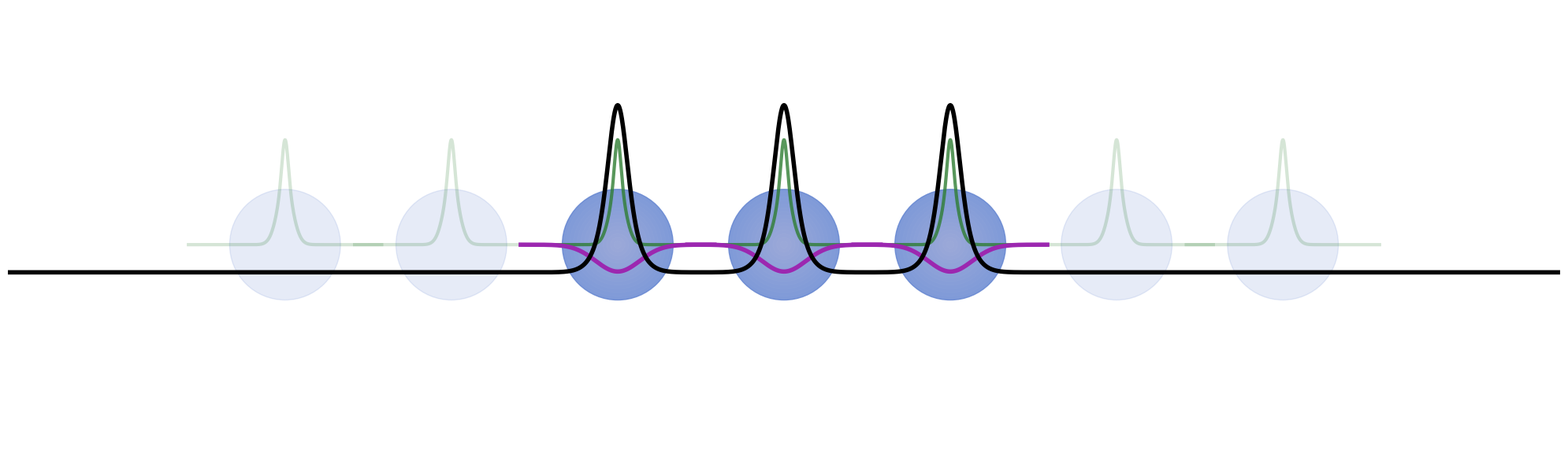
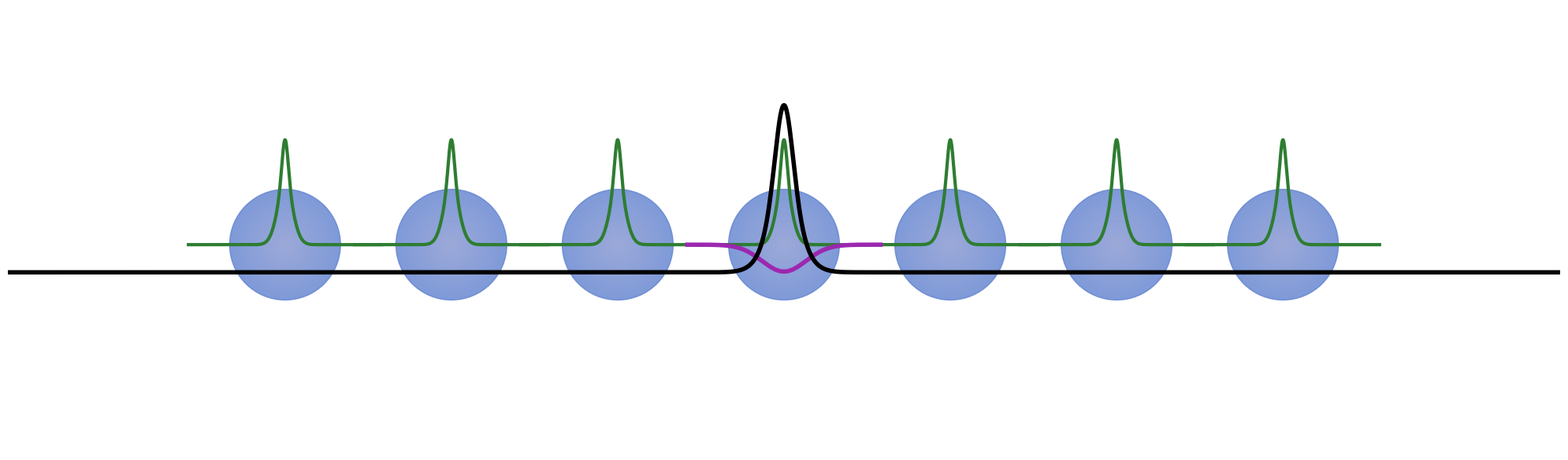
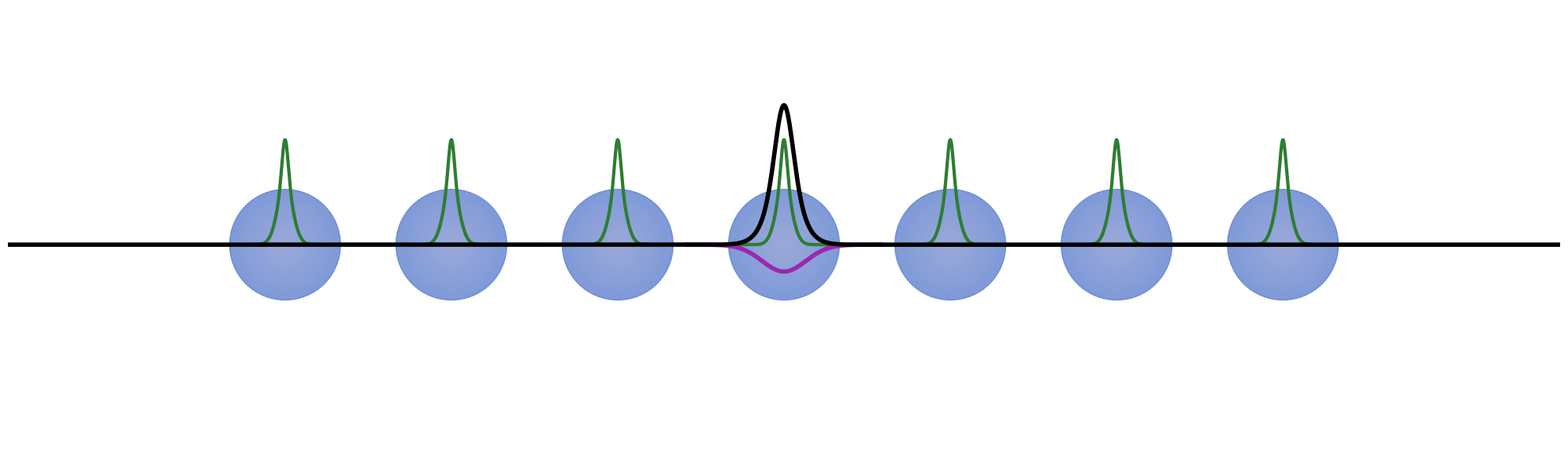

Write the Python code that produced these figures, in order.
import numpy as np
import matplotlib.pyplot as plt
import matplotlib.patches as patches
import os
from scipy.special import erf

# Radial grid
R = np.linspace(-5.0, 5.0, 2000)

# Shared Parameters
ALPHA_FULL = np.array([234.0, 35.16, 7.989 * 0.4, 2.212 * 0.4])
COEFF_FULL = np.array([0.0025870, 0.0195330, 0.0909980, 0.2720500])
ALPHA_SMOOTH = np.array([7.989 * 0.4, 2.212 * 0.4])
COEFF_SMOOTH = np.array([0.0909980, 0.2720500])
ATOM_RADIUS = 0.8
BOND_LENGTH = 2.4

def calc_psi_at(r, x0, alpha, coeff):
    psi = np.zeros_like(r)
    r_rel = r - x0
    for a, c in zip(alpha, coeff):
        norm = (2 * a / np.pi)**(0.75)
        psi += c * norm * np.exp(-a * r_rel**2)
    return psi

def draw_he_atom(ax, x0, y0, radius, alpha=0.8):
    circle = patches.Circle((x0, y0), radius=radius, color='#5c7fcf', alpha=alpha, zorder=1)
    ax.add_patch(circle)
    for i in range(15, 0, -1):
        c = patches.Circle((x0, y0), radius=radius * i / 15, color='white', alpha=0.02 * (alpha/0.8), zorder=2)
        ax.add_patch(c)

def get_shared_data():
    """Utility to calculate shared densities across functions."""
    n_atoms = 7
    spacing = 2.4
    centers = [(i - (n_atoms-1)/2) * spacing for i in range(n_atoms)]
    R_chain = np.linspace(centers[0] - 5, centers[-1] + 5, 4000)
    x_center = centers[3]
    
    local_diffs = []
    for x0 in centers:
        psi_f = calc_psi_at(R_chain, x0, ALPHA_FULL, COEFF_FULL)
        psi_s = calc_psi_at(R_chain, x0, ALPHA_SMOOTH, COEFF_SMOOTH)
        local_diffs.append((psi_f**2 - psi_s**2) * 5.0)
        
    mask_q = np.abs(R_chain - x_center) < 1.4
    q_elec = np.trapz(local_diffs[3][mask_q], R_chain[mask_q])
    
    return R_chain, centers, x_center, local_diffs, q_elec

def plot_he_chain(output_path='data0422/paw_dens/he_chain_density.png'):
    R_chain, centers, x_center, local_diffs, q_elec = get_shared_data()
    
    psi_tot_smooth = np.zeros_like(R_chain)
    for x0 in centers:
        psi_s = calc_psi_at(R_chain, x0, ALPHA_SMOOTH, COEFF_SMOOTH)
        psi_tot_smooth += psi_s
    n_smooth_tot = (psi_tot_smooth**2) * 5.0
    
    fig, ax = plt.subplots(figsize=(20, 6))
    for i, x0 in enumerate(centers):
        is_focus = (i in [2, 3, 4])
        draw_he_atom(ax, x0, 0, ATOM_RADIUS, alpha=0.8 if is_focus else 0.15)
        mask_local = np.abs(R_chain - x0) < 1.4
        ax.plot(R_chain[mask_local], local_diffs[i][mask_local], color='#2e7d32', linewidth=3, alpha=0.8 if is_focus else 0.2, zorder=3)
    
    focus_limit_left = centers[2] - 1.2
    focus_limit_right = centers[4] + 1.2
    mask_left, mask_focus, mask_right = R_chain < focus_limit_left, (R_chain >= focus_limit_left) & (R_chain <= focus_limit_right), R_chain > focus_limit_right
    
    ax.plot(R_chain[mask_left], n_smooth_tot[mask_left], color='red', linewidth=4, linestyle='--', alpha=0.15, zorder=4)
    ax.plot(R_chain[mask_focus], n_smooth_tot[mask_focus], color='red', linewidth=4, linestyle='--', alpha=0.9, zorder=5)
    ax.plot(R_chain[mask_right], n_smooth_tot[mask_right], color='red', linewidth=4, linestyle='--', alpha=0.15, zorder=4)
    
    ax.set_xlim(centers[0] - 4, centers[-1] + 4)
    ax.set_ylim(-1.5, max(np.max(n_smooth_tot), np.max(local_diffs[0])) * 1.7)
    ax.set_aspect('equal')
    ax.axis('off')
    plt.tight_layout()
    os.makedirs(os.path.dirname(output_path), exist_ok=True)
    plt.savefig(output_path, dpi=300, transparent=True)
    plt.close()

def plot_he_chain_with_potential(output_path='data0422/paw_dens/he_chain_potential.png'):
    R_chain, centers, x_center, local_diffs, q_elec = get_shared_data()
    
    r_dist = np.abs(R_chain - x_center)
    v_elec = np.zeros_like(R_chain)
    mask_nz = r_dist > 1e-5
    alpha_elec, V_scale = 50.0, 1.2 * q_elec
    v_elec[mask_nz] = (V_scale / r_dist[mask_nz]) * erf(np.sqrt(alpha_elec) * r_dist[mask_nz])
    v_elec[~mask_nz] = V_scale * 2 * np.sqrt(alpha_elec / np.pi)
    
    fig, ax = plt.subplots(figsize=(20, 10))
    for i, x0 in enumerate(centers):
        is_focus = (i in [2, 3, 4])
        draw_he_atom(ax, x0, 0, ATOM_RADIUS, alpha=0.8 if is_focus else 0.15)
        if is_focus:
            mask_local = np.abs(R_chain - x0) < 1.4
            ax.plot(R_chain[mask_local], local_diffs[i][mask_local], color='#2e7d32', linewidth=3, zorder=3)
    
    ax.plot(R_chain, v_elec, color='black', linewidth=3, zorder=6, alpha=0.8)
    ax.set_xlim(centers[0] - 4, centers[-1] + 4)
    ax.set_ylim(-1.5, max(np.max(v_elec), np.max(local_diffs[0])) * 1.7)
    ax.set_aspect('equal')
    ax.axis('off')
    plt.tight_layout()
    plt.savefig(output_path, dpi=300, transparent=True)
    plt.close()

def plot_he_chain_compensate(output_path='data0422/paw_dens/he_chain_compensate.png'):
    R_chain, centers, x_center, local_diffs, q_elec = get_shared_data()
    
    alpha_comp, V_scale = 5.0, 1.2 * q_elec
    r_dist = np.abs(R_chain - x_center)
    v_elec, v_comp = np.zeros_like(R_chain), np.zeros_like(R_chain)
    mask_nz = r_dist > 1e-5
    v_elec[mask_nz] = (V_scale / r_dist[mask_nz]) * erf(np.sqrt(50.0) * r_dist[mask_nz])
    v_elec[~mask_nz] = V_scale * 2 * np.sqrt(50.0 / np.pi)
    v_comp[mask_nz] = (-V_scale / r_dist[mask_nz]) * erf(np.sqrt(alpha_comp) * r_dist[mask_nz])
    v_comp[~mask_nz] = -V_scale * 2 * np.sqrt(alpha_comp / np.pi)
    
    n_comp = (-q_elec / np.sqrt(np.pi / alpha_comp)) * np.exp(-alpha_comp * r_dist**2)

    fig, ax = plt.subplots(figsize=(20, 10))
    for i, x0 in enumerate(centers):
        is_focus = (i in [2, 3, 4])
        draw_he_atom(ax, x0, 0, ATOM_RADIUS, alpha=0.8 if is_focus else 0.15)
        if is_focus:
            mask_local = np.abs(R_chain - x0) < 1.4
            ax.plot(R_chain[mask_local], local_diffs[i][mask_local], color='#2e7d32', linewidth=3, zorder=3)
    
    ax.plot(R_chain, v_elec, color='black', linewidth=3, zorder=6, alpha=0.8)
    ax.plot(R_chain, v_comp, color='black', linewidth=3, zorder=6, alpha=0.8)
    
    mask_c = np.abs(R_chain - x_center) < 1.4
    ax.plot(R_chain[mask_c], n_comp[mask_c], color='#9c27b0', linewidth=4, zorder=5)

    ax.set_xlim(centers[0] - 4, centers[-1] + 4)
    label_y_low = np.min(v_comp) - 0.5
    ax.set_ylim(label_y_low - 1.0, max(np.max(v_elec), np.max(local_diffs[0])) * 1.7)
    ax.set_aspect('equal')
    ax.axis('off')
    plt.tight_layout()
    plt.savefig(output_path, dpi=300, transparent=True)
    plt.close()

def plot_he_chain_net_potential(output_path='data0422/paw_dens/he_chain_net.png'):
    R_chain, centers, x_center, local_diffs, q_elec = get_shared_data()
    
    V_scale = 1.2 * q_elec
    r_dist = np.abs(R_chain - x_center)
    v_elec, v_comp = np.zeros_like(R_chain), np.zeros_like(R_chain)
    mask_nz = r_dist > 1e-5
    v_elec[mask_nz] = (V_scale / r_dist[mask_nz]) * erf(np.sqrt(50.0) * r_dist[mask_nz])
    v_elec[~mask_nz] = V_scale * 2 * np.sqrt(50.0 / np.pi)
    v_comp[mask_nz] = (-V_scale / r_dist[mask_nz]) * erf(np.sqrt(5.0) * r_dist[mask_nz])
    v_comp[~mask_nz] = -V_scale * 2 * np.sqrt(5.0 / np.pi)
    v_net = v_elec + v_comp
    
    n_comp = (-q_elec / np.sqrt(np.pi / 5.0)) * np.exp(-5.0 * r_dist**2)

    fig, ax = plt.subplots(figsize=(20, 10))
    for i, x0 in enumerate(centers):
        is_focus = (i in [2, 3, 4])
        draw_he_atom(ax, x0, 0, ATOM_RADIUS, alpha=0.8 if is_focus else 0.15)
        if is_focus:
            mask_local = np.abs(R_chain - x0) < 1.4
            ax.plot(R_chain[mask_local], local_diffs[i][mask_local], color='#2e7d32', linewidth=3, zorder=3)
    
    ax.plot(R_chain, v_net, color='black', linewidth=4, zorder=7)
    mask_c = np.abs(R_chain - x_center) < 1.4
    ax.plot(R_chain[mask_c], n_comp[mask_c], color='#9c27b0', linewidth=4, zorder=5)
    
    label_y_low = np.min(v_comp) - 0.5
    ax.set_xlim(centers[0] - 4, centers[-1] + 4)
    ax.set_ylim(label_y_low - 1.0, max(np.max(v_net), np.max(local_diffs[0])) * 1.7)
    ax.set_aspect('equal')
    ax.axis('off')
    plt.tight_layout()
    plt.savefig(output_path, dpi=300, transparent=True)
    plt.close()

def plot_he_chain_net_multi(output_path='data0422/paw_dens/he_chain_net_multi.png'):
    """Generates a plot with compensating charges and net potentials for atoms a1, a2, and a3."""
    R_chain, centers, x_center, local_diffs, q_elec = get_shared_data()
    
    alpha_comp = 5.0
    alpha_elec = 50.0
    V_scale = 1.2 * q_elec
    from scipy.special import erf

    v_net_total = np.zeros_like(R_chain)
    n_comp_total = np.zeros_like(R_chain)
    
    # Calculate for atoms at centers[2], centers[3], centers[4]
    focus_indices = [2, 3, 4]
    for idx in focus_indices:
        x0 = centers[idx]
        r_dist = np.abs(R_chain - x0)
        
        # Local Potentials
        v_e = np.zeros_like(R_chain)
        v_c = np.zeros_like(R_chain)
        mask_nz = r_dist > 1e-5
        
        v_e[mask_nz] = (V_scale / r_dist[mask_nz]) * erf(np.sqrt(alpha_elec) * r_dist[mask_nz])
        v_e[~mask_nz] = V_scale * 2 * np.sqrt(alpha_elec / np.pi)
        
        v_c[mask_nz] = (-V_scale / r_dist[mask_nz]) * erf(np.sqrt(alpha_comp) * r_dist[mask_nz])
        v_c[~mask_nz] = -V_scale * 2 * np.sqrt(alpha_comp / np.pi)
        
        v_net_total += (v_e + v_c)
        
        # Local compensating charge
        amp_comp = -q_elec / np.sqrt(np.pi / alpha_comp)
        n_comp_total += amp_comp * np.exp(-alpha_comp * (R_chain - x0)**2)

    fig, ax = plt.subplots(figsize=(20, 10))
    for i, x0 in enumerate(centers):
        is_focus = (i in focus_indices)
        draw_he_atom(ax, x0, 0, ATOM_RADIUS, alpha=0.8 if is_focus else 0.15)
        mask_local = np.abs(R_chain - x0) < 1.4
        ax.plot(R_chain[mask_local], local_diffs[i][mask_local], color='#2e7d32', linewidth=3, alpha=0.8 if is_focus else 0.2, zorder=3)
    
    # Plot Total Net Potential (Black solid)
    ax.plot(R_chain, v_net_total, color='black', linewidth=4, zorder=7)
    
    # Plot Total Compensating Charges (Purple, upside down, truncated locally for each)
    for idx in focus_indices:
        x0 = centers[idx]
        r_dist = np.abs(R_chain - x0)
        mask_c = r_dist < 1.4
        # Extract the local part of the total n_comp for this atom
        # (Since they overlap slightly, plotting individual Gaussian peaks is clearer)
        amp_comp = -q_elec / np.sqrt(np.pi / alpha_comp)
        n_local = amp_comp * np.exp(-alpha_comp * (R_chain - x0)**2)
        ax.plot(R_chain[mask_c], n_local[mask_c], color='#9c27b0', linewidth=4, zorder=5)

    label_y_low = -1.5 # Consistent with other plots
    ax.set_xlim(centers[0] - 4, centers[-1] + 4)
    # Ensure ylim covers the net potential peaks and the charges
    ax.set_ylim(-2.5, max(np.max(v_net_total), np.max(local_diffs[0])) * 1.7)
    ax.set_aspect('equal')
    ax.axis('off')
    plt.tight_layout()
    plt.savefig(output_path, dpi=300, transparent=True)
    plt.close()
    print(f"Multi-atom net potential plot saved to {output_path}")

def plot_he_chain_net_multi_tail(output_path='data0422/paw_dens/he_chain_net_multi_tail.png'):
    """Generates a plot with compensating charges and net potentials with negative tails outside spheres."""
    R_chain, centers, x_center, local_diffs, q_elec = get_shared_data()
    
    alpha_comp = 5.0
    alpha_elec = 50.0
    V_scale = 1.2 * q_elec
    from scipy.special import erf

    v_net_total = np.zeros_like(R_chain)
    
    focus_indices = [2, 3, 4]
    for idx in focus_indices:
        x0 = centers[idx]
        r_dist = np.abs(R_chain - x0)
        
        v_e = np.zeros_like(R_chain)
        v_c = np.zeros_like(R_chain)
        mask_nz = r_dist > 1e-5
        
        v_e[mask_nz] = (V_scale / r_dist[mask_nz]) * erf(np.sqrt(alpha_elec) * r_dist[mask_nz])
        v_e[~mask_nz] = V_scale * 2 * np.sqrt(alpha_elec / np.pi)
        
        # Revert to matched scaling (1.2) for the high-quality local peaks
        v_c[mask_nz] = (-V_scale / r_dist[mask_nz]) * erf(np.sqrt(alpha_comp) * r_dist[mask_nz])
        v_c[~mask_nz] = -V_scale * 2 * np.sqrt(alpha_comp / np.pi)
        
        v_net_total += (v_e + v_c)

    # Apply a stretching transformation:
    # v_new = (v / v_max) * (v_max + shift) - shift
    # This keeps the peak at v_max and sets the tails at -shift
    shift = 0.4
    v_max_orig = np.max(v_net_total)
    v_net_total = (v_net_total / v_max_orig) * (v_max_orig + shift) - shift

    fig, ax = plt.subplots(figsize=(20, 10))
    for i, x0 in enumerate(centers):
        is_focus = (i in focus_indices)
        draw_he_atom(ax, x0, 0, ATOM_RADIUS, alpha=0.8 if is_focus else 0.15)
        mask_local = np.abs(R_chain - x0) < 1.4
        ax.plot(R_chain[mask_local], local_diffs[i][mask_local], color='#2e7d32', linewidth=3, alpha=0.8 if is_focus else 0.2, zorder=3)
    
    # Plot Total Net Potential with negative tails (Black solid)
    ax.plot(R_chain, v_net_total, color='black', linewidth=4, zorder=7)
    
    for idx in focus_indices:
        x0 = centers[idx]
        mask_c = np.abs(R_chain - x0) < 1.4
        amp_comp = -q_elec / np.sqrt(np.pi / alpha_comp)
        n_local = amp_comp * np.exp(-alpha_comp * (R_chain - x0)**2)
        ax.plot(R_chain[mask_c], n_local[mask_c], color='#9c27b0', linewidth=4, zorder=5)

    ax.set_xlim(centers[0] - 4, centers[-1] + 4)
    ax.set_ylim(-3.0, max(np.max(v_net_total), np.max(local_diffs[0])) * 1.7)
    ax.set_aspect('equal')
    ax.axis('off')
    plt.tight_layout()
    os.makedirs(os.path.dirname(output_path), exist_ok=True)
    plt.savefig(output_path, dpi=300, transparent=True)
    plt.close()
    print(f"Multi-atom net potential with tails plot saved to {output_path}")

def plot_he_chain_net_tail(output_path='data0422/paw_dens/he_chain_net_tail.png'):
    """Generates a single-atom net potential plot with stretched negative tails."""
    R_chain, centers, x_center, local_diffs, q_elec = get_shared_data()
    
    V_scale = 1.2 * q_elec
    r_dist = np.abs(R_chain - x_center)
    v_elec, v_comp = np.zeros_like(R_chain), np.zeros_like(R_chain)
    mask_nz = r_dist > 1e-5
    v_elec[mask_nz] = (V_scale / r_dist[mask_nz]) * erf(np.sqrt(50.0) * r_dist[mask_nz])
    v_elec[~mask_nz] = V_scale * 2 * np.sqrt(50.0 / np.pi)
    v_comp[mask_nz] = (-V_scale / r_dist[mask_nz]) * erf(np.sqrt(5.0) * r_dist[mask_nz])
    v_comp[~mask_nz] = -V_scale * 2 * np.sqrt(5.0 / np.pi)
    v_net = v_elec + v_comp
    
    # Apply stretching transformation
    shift = 0.4
    v_max_orig = np.max(v_net)
    v_net = (v_net / v_max_orig) * (v_max_orig + shift) - shift
    
    n_comp = (-q_elec / np.sqrt(np.pi / 5.0)) * np.exp(-5.0 * r_dist**2)

    fig, ax = plt.subplots(figsize=(20, 10))
    for i, x0 in enumerate(centers):
        # All atoms fully opaque
        draw_he_atom(ax, x0, 0, ATOM_RADIUS, alpha=0.8)
        # Green electronic correction on ALL atoms
        mask_local = np.abs(R_chain - x0) < 1.4
        ax.plot(R_chain[mask_local], local_diffs[i][mask_local], color='#2e7d32', linewidth=3, zorder=3)
    
    ax.plot(R_chain, v_net, color='black', linewidth=4, zorder=7)
    mask_c = np.abs(R_chain - x_center) < 1.4
    ax.plot(R_chain[mask_c], n_comp[mask_c], color='#9c27b0', linewidth=4, zorder=5)
    
    label_y_low = -2.0
    ax.set_xlim(centers[0] - 4, centers[-1] + 4)
    ax.set_ylim(label_y_low - 1.0, max(np.max(v_net), np.max(local_diffs[0])) * 1.7)
    ax.set_aspect('equal')
    ax.axis('off')
    plt.tight_layout()
    os.makedirs(os.path.dirname(output_path), exist_ok=True)
    plt.savefig(output_path, dpi=300, transparent=True)
    plt.close()
    print(f"Single-atom net potential with tails plot saved to {output_path}")

def plot_he_chain_net_all_opaque(output_path='data0422/paw_dens/he_chain_net_all.png'):
    """Generates a plot with all 7 atoms opaque and green charges on all of them."""
    R_chain, centers, x_center, local_diffs, q_elec = get_shared_data()
    
    V_scale = 1.2 * q_elec
    r_dist = np.abs(R_chain - x_center)
    v_elec, v_comp = np.zeros_like(R_chain), np.zeros_like(R_chain)
    mask_nz = r_dist > 1e-5
    v_elec[mask_nz] = (V_scale / r_dist[mask_nz]) * erf(np.sqrt(50.0) * r_dist[mask_nz])
    v_elec[~mask_nz] = V_scale * 2 * np.sqrt(50.0 / np.pi)
    v_comp[mask_nz] = (-V_scale / r_dist[mask_nz]) * erf(np.sqrt(5.0) * r_dist[mask_nz])
    v_comp[~mask_nz] = -V_scale * 2 * np.sqrt(5.0 / np.pi)
    v_net = v_elec + v_comp
    
    n_comp = (-q_elec / np.sqrt(np.pi / 5.0)) * np.exp(-5.0 * r_dist**2)

    fig, ax = plt.subplots(figsize=(20, 10))
    for i, x0 in enumerate(centers):
        # All atoms fully opaque
        draw_he_atom(ax, x0, 0, ATOM_RADIUS, alpha=0.8)
        # Green electronic correction on ALL atoms
        mask_local = np.abs(R_chain - x0) < 1.4
        ax.plot(R_chain[mask_local], local_diffs[i][mask_local], color='#2e7d32', linewidth=3, zorder=3)
    
    # Net potential and compensating charge on center atom
    ax.plot(R_chain, v_net, color='black', linewidth=4, zorder=7)
    mask_c = np.abs(R_chain - x_center) < 1.4
    ax.plot(R_chain[mask_c], n_comp[mask_c], color='#9c27b0', linewidth=4, zorder=5)
    
    label_y_low = -2.0
    ax.set_xlim(centers[0] - 4, centers[-1] + 4)
    ax.set_ylim(label_y_low - 1.0, max(np.max(v_net), np.max(local_diffs[0])) * 1.7)
    ax.set_aspect('equal')
    ax.axis('off')
    plt.tight_layout()
    os.makedirs(os.path.dirname(output_path), exist_ok=True)
    plt.savefig(output_path, dpi=300, transparent=True)
    plt.close()
    print(f"All-opaque net potential plot saved to {output_path}")

if __name__ == "__main__":
    # plot_he_chain()
    # plot_he_chain_with_potential()
    # plot_he_chain_compensate()
    # plot_he_chain_net_potential()
    # plot_he_chain_net_multi()
    plot_he_chain_net_multi_tail()
    plot_he_chain_net_tail()
    plot_he_chain_net_all_opaque()
